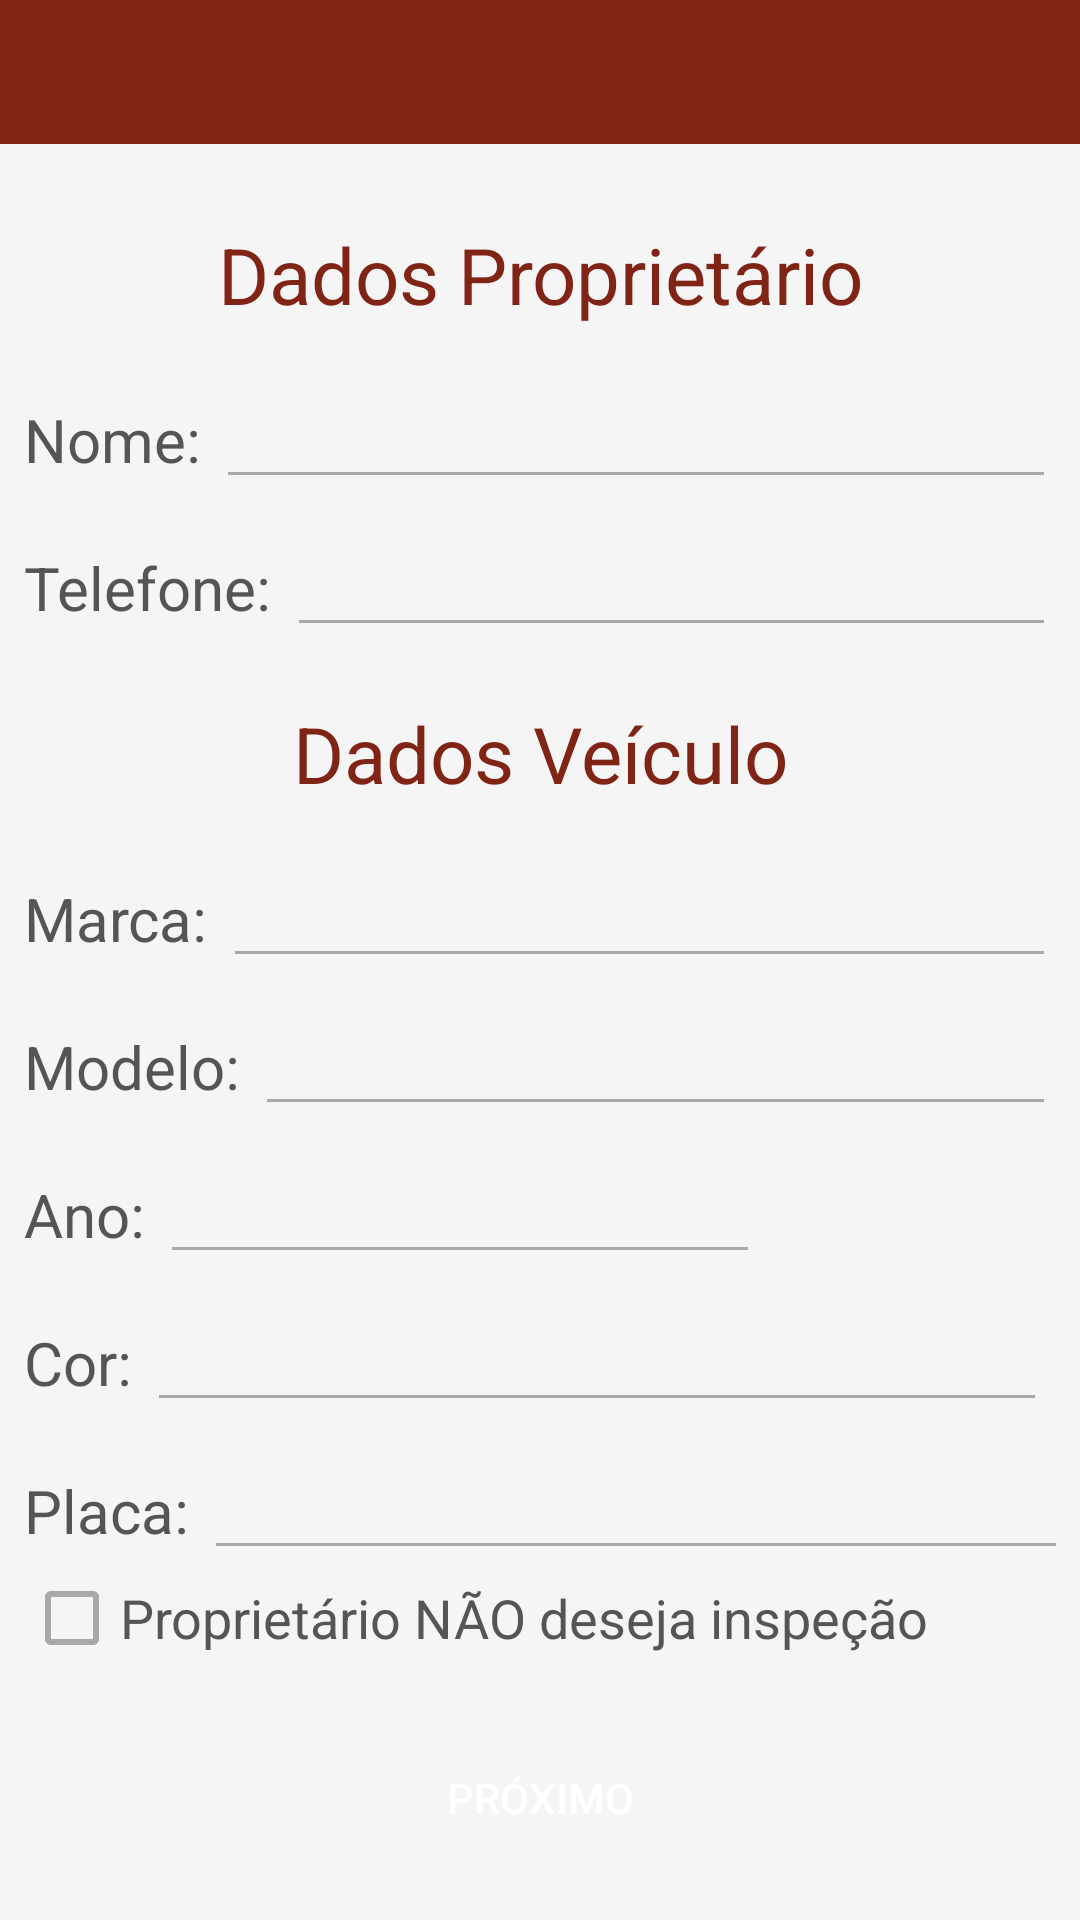

Write the Android layout XML for this screen, with the resource values it uses.
<!-- AndroidManifest.xml: application theme AppTheme -->
<!-- res/layout/activity_formulario.xml -->
<?xml version="1.0" encoding="utf-8"?>
<RelativeLayout xmlns:android="http://schemas.android.com/apk/res/android"
    xmlns:app="http://schemas.android.com/apk/res-auto"
    xmlns:tools="http://schemas.android.com/tools"
    android:layout_width="match_parent"
    android:layout_height="match_parent"
    android:background="@color/colorBackground"
    tools:context="telas.FormularioActivity">

    <include android:id="@+id/toolbar"
        layout="@layout/toolbar"/>

    <ScrollView
        android:layout_below="@+id/toolbar"
        android:layout_width="match_parent"
        android:layout_height="match_parent">

        <LinearLayout
            android:layout_below="@+id/toolbar"
            android:padding="8dp"
            android:orientation="vertical"
            android:gravity="center_horizontal"
            android:layout_width="match_parent"
            android:layout_height="match_parent">

            <TextView
                android:padding="8dp"
                android:textSize="26sp"
                android:layout_marginTop="10dp"
                android:textColor="@color/colorPrimaryDark"
                android:textAlignment="center"
                android:layout_width="match_parent"
                android:layout_height="wrap_content"
                android:text="@string/textoDadosProprietario" />

            <TableRow
                android:layout_marginTop="8dp"
                android:layout_width="match_parent"
                android:layout_height="wrap_content">

                <TextView
                    android:layout_width="wrap_content"
                    android:layout_height="wrap_content"
                    android:textSize="20sp"
                    android:text="@string/texto_Nome"/>

                <EditText android:layout_width="match_parent"
                    android:layout_height="wrap_content"
                    android:inputType="textPersonName"
                    android:theme="@style/MyEditTextTheme"
                    android:id="@+id/etNomeProprietario"/>
            </TableRow>

            <TableRow
                android:layout_marginTop="8dp"
                android:layout_width="match_parent"
                android:layout_height="wrap_content">

                <TextView
                    android:layout_width="wrap_content"
                    android:layout_height="wrap_content"
                    android:textSize="20sp"
                    android:text="@string/texto_telefone"/>

                <EditText android:layout_width="match_parent"
                    android:layout_height="wrap_content"
                    android:inputType="number"
                    android:theme="@style/MyEditTextTheme"
                    android:id="@+id/etTelefone"/>
            </TableRow>

            <TextView
                android:padding="8dp"
                android:textSize="26sp"
                android:layout_marginTop="10dp"
                android:textColor="@color/colorPrimaryDark"
                android:textAlignment="center"
                android:layout_width="match_parent"
                android:layout_height="wrap_content"
                android:text="@string/textoDadosVeiculo" />

            <TableRow
                android:layout_marginTop="8dp"
                android:layout_width="match_parent"
                android:layout_height="wrap_content">

                <TextView
                    android:layout_width="wrap_content"
                    android:layout_height="wrap_content"
                    android:textSize="20sp"
                    android:text="@string/texto_Marca"/>

                <EditText android:layout_width="match_parent"
                    android:layout_height="wrap_content"
                    android:inputType="textPersonName"
                    android:imeOptions="actionNext"
                    android:theme="@style/MyEditTextTheme"
                    android:id="@+id/etMarca"/>
            </TableRow>

            <TableRow
                android:layout_marginTop="8dp"
                android:layout_width="match_parent"
                android:layout_height="wrap_content">

                <TextView
                    android:layout_width="wrap_content"
                    android:layout_height="wrap_content"
                    android:textSize="20sp"
                    android:text="@string/texto_modelo"/>

                <EditText android:layout_width="match_parent"
                    android:layout_height="wrap_content"
                    android:inputType="textPersonName"
                    android:imeOptions="actionNext"
                    android:theme="@style/MyEditTextTheme"
                    android:id="@+id/etModelo"/>
            </TableRow>

            <TableRow
                android:layout_marginTop="8dp"
                android:layout_width="match_parent"
                android:layout_height="wrap_content">

                <TextView
                    android:layout_width="wrap_content"
                    android:layout_height="wrap_content"
                    android:textSize="20sp"
                    android:text="@string/texto_ano"/>

                <EditText android:layout_width="200dp"
                    android:layout_height="wrap_content"
                    android:inputType="number"
                    android:theme="@style/MyEditTextTheme"
                    android:id="@+id/etAno"/>
            </TableRow>

            <TableRow
                android:layout_marginTop="8dp"
                android:layout_width="match_parent"
                android:layout_height="wrap_content">

                <TextView
                    android:layout_width="wrap_content"
                    android:layout_height="wrap_content"
                    android:textSize="20sp"
                    android:text="@string/texto_cor"/>

                <EditText android:layout_width="300dp"
                    android:layout_height="wrap_content"
                    android:inputType="textPersonName"
                    android:theme="@style/MyEditTextTheme"
                    android:id="@+id/etCor"/>
            </TableRow>

            <TableRow
                android:layout_marginTop="8dp"
                android:layout_width="match_parent"
                android:layout_height="wrap_content">

                <TextView
                    android:layout_width="wrap_content"
                    android:layout_height="wrap_content"
                    android:textSize="20sp"
                    android:text="@string/texto_placa"/>

                <EditText android:layout_width="300dp"
                    android:layout_height="wrap_content"
                    android:inputType="textPersonName"
                    android:theme="@style/MyEditTextTheme"
                    android:id="@+id/etPlaca"/>
            </TableRow>

            <CheckBox
                android:id="@+id/cbRecusaInspecao"
                android:text="@string/texto_recusaInspecao"
                android:textSize="18sp"
                android:textColor="@color/colorText"
                android:theme="@style/MyCheckBoxStyle"
                android:layout_width="match_parent"
                android:layout_height="wrap_content"/>

            <Button
                android:layout_marginTop="20dp"
                android:id="@+id/btProximo"
                android:layout_width="250dp"
                android:layout_height="wrap_content"
                android:background="@drawable/button_style"
                android:text="@string/botao_proximo"
                android:textColor="@android:color/white" />

        </LinearLayout>
    </ScrollView>
</RelativeLayout>
<!-- res/layout/toolbar.xml (included above) -->
<?xml version="1.0" encoding="utf-8"?>
<androidx.appcompat.widget.Toolbar android:id="@+id/toolbar_principal"
    xmlns:android="http://schemas.android.com/apk/res/android"
    android:layout_width="match_parent"
    android:layout_height="wrap_content"
    android:background="@color/colorPrimaryDark"
    android:minHeight="@android:dimen/app_icon_size"
    android:theme="@style/AppTheme"
    app:titleTextColor="@android:color/white"
    app:subtitleTextColor="@android:color/white"
    style="@android:style/Holo.Light.ButtonBar"
    android:outlineAmbientShadowColor="@android:color/white"
    android:outlineSpotShadowColor="@android:color/white"
    android:elevation="5dp"
    xmlns:app="http://schemas.android.com/apk/res-auto" />
<!-- resources referenced by this layout -->
<resources>
  <color name="colorBackground">#f5f5f5</color>
  <color name="colorPrimaryDark">#802415</color>
  <color name="colorText">#575454</color>
  <string name="botao_proximo">Próximo</string>
  <string name="textoDadosProprietario">Dados Proprietário</string>
  <string name="textoDadosVeiculo">Dados Veículo</string>
  <string name="texto_Marca">"Marca: "</string>
  <string name="texto_Nome">"Nome: "</string>
  <string name="texto_ano">"Ano: "</string>
  <string name="texto_cor">"Cor: "</string>
  <string name="texto_modelo">"Modelo: "</string>
  <string name="texto_placa">"Placa: "</string>
  <string name="texto_recusaInspecao">Proprietário NÃO deseja inspeção</string>
  <string name="texto_telefone">"Telefone: "</string>
  <style name="AppTheme" parent="Theme.AppCompat.NoActionBar">
          
          <item name="colorPrimary">@color/colorPrimary</item>
          <item name="colorPrimaryDark">@color/colorPrimaryDark</item>
          <item name="colorAccent">@color/colorAccent</item>
          <item name="windowActionBar">false</item>
          <item name="windowNoTitle">true</item>
          <item name="android:actionMenuTextColor">@android:color/white</item>
          <item name="android:textAppearance">@style/MyText</item>
          
          <item name="android:editTextColor">@color/colorText</item>
          <item name="android:textColor">@color/colorText</item>
          <item name="colorControlNormal">@android:color/white</item>
          <item name="colorControlActivated">@color/colorPrimary</item>
          <item name="colorControlHighlight">@android:color/white</item>
          <item name="android:itemBackground">@android:color/white</item>
      </style>
  <style name="MyCheckBoxStyle">
          <item name="colorControlNormal">@color/colorControlNormal</item>
          <item name="colorControlActivated">@color/colorPrimary</item>
          <item name="colorControlHighlight">@android:color/white</item>
      </style>
  <style name="MyEditTextTheme">
          <item name="colorControlNormal">@color/colorControlNormal</item>
          <item name="colorControlActivated">@color/colorPrimary</item>
          <item name="colorControlHighlight">@android:color/white</item>
      </style>
  <color name="colorPrimary">#be2020</color>
  <color name="colorAccent">#b3321f</color>
  <style name="MyText" parent="@android:style/TextAppearance">
          <item name="android:textColor">@android:color/black</item>
      </style>
  <color name="colorControlNormal">#A8A8A8</color>
</resources>
